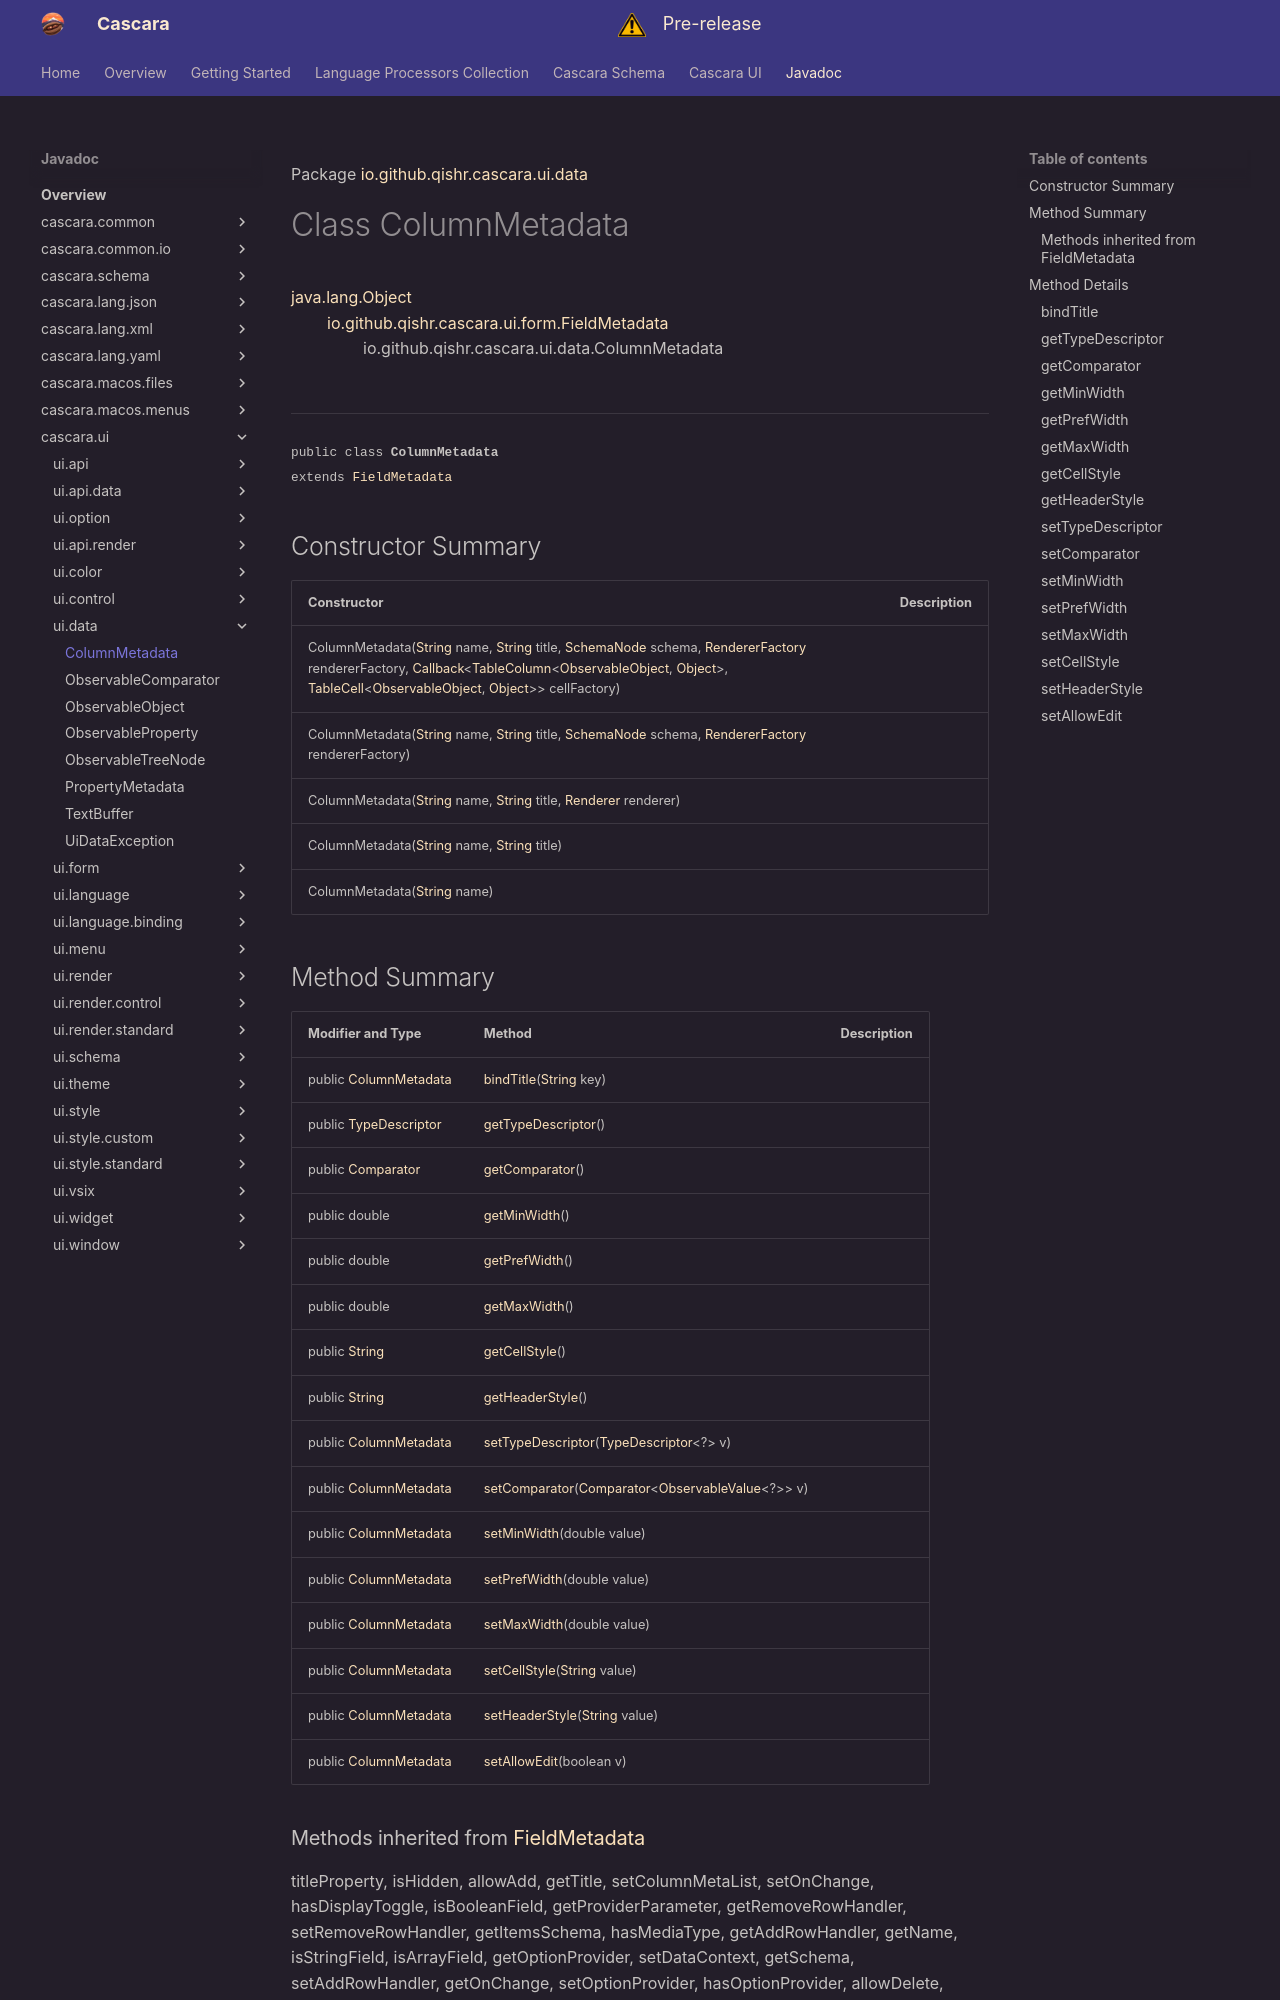

repository: qishr/qishr.github.io · page: javadoc/latest/cascara.ui/io/github/qishr/cascara/ui/data/ColumnMetadata/index.html · generator: mkdocs

Package [io.github.qishr.cascara.ui.data](index.md)

# Class ColumnMetadata
[java.lang.Object](https://docs.oracle.com/en/java/javase/24/docs/api/java.base/java/lang/Object.html)<br/>
        [io.github.qishr.cascara.ui.form.FieldMetadata](../../../../../../io/github/qishr/cascara/ui/form/FieldMetadata.md)<br/>
                io.github.qishr.cascara.ui.data.ColumnMetadata<br/>
<br/>

----

<span style="font-family: monospace; font-size: 80%;">public class __ColumnMetadata__<br/>extends [FieldMetadata](../../../../../../io/github/qishr/cascara/ui/form/FieldMetadata.md)
</span>


## Constructor Summary

| Constructor                                                                                                                                                                                                                                                                                                                                                                                                                                                                                                                                                                                                                                                                                                                                                                                                                                                                                                                                                                                                                                                                                                                          | Description |
|--------------------------------------------------------------------------------------------------------------------------------------------------------------------------------------------------------------------------------------------------------------------------------------------------------------------------------------------------------------------------------------------------------------------------------------------------------------------------------------------------------------------------------------------------------------------------------------------------------------------------------------------------------------------------------------------------------------------------------------------------------------------------------------------------------------------------------------------------------------------------------------------------------------------------------------------------------------------------------------------------------------------------------------------------------------------------------------------------------------------------------------|-------------|
| ColumnMetadata([String](https://docs.oracle.com/en/java/javase/24/docs/api/java.base/java/lang/String.html) name, [String](https://docs.oracle.com/en/java/javase/24/docs/api/java.base/java/lang/String.html) title, [SchemaNode](../../../../../../../cascara.schema/io/github/qishr/cascara/schema/structure/SchemaNode.md) schema, [RendererFactory](../../../../../../io/github/qishr/cascara/ui/render/RendererFactory.md) rendererFactory, [Callback](https://openjfx.io/javadoc/25/javafx.base/javafx/util/Callback.html)<[TableColumn](https://openjfx.io/javadoc/25/javafx.controls/javafx/scene/control/TableColumn.html)<[ObservableObject](../../../../../../io/github/qishr/cascara/ui/data/ObservableObject.md), [Object](https://docs.oracle.com/en/java/javase/24/docs/api/java.base/java/lang/Object.html)>, [TableCell](https://openjfx.io/javadoc/25/javafx.controls/javafx/scene/control/TableCell.html)<[ObservableObject](../../../../../../io/github/qishr/cascara/ui/data/ObservableObject.md), [Object](https://docs.oracle.com/en/java/javase/24/docs/api/java.base/java/lang/Object.html)>> cellFactory) |             |
| ColumnMetadata([String](https://docs.oracle.com/en/java/javase/24/docs/api/java.base/java/lang/String.html) name, [String](https://docs.oracle.com/en/java/javase/24/docs/api/java.base/java/lang/String.html) title, [SchemaNode](../../../../../../../cascara.schema/io/github/qishr/cascara/schema/structure/SchemaNode.md) schema, [RendererFactory](../../../../../../io/github/qishr/cascara/ui/render/RendererFactory.md) rendererFactory)                                                                                                                                                                                                                                                                                                                                                                                                                                                                                                                                                                                                                                                                                    |             |
| ColumnMetadata([String](https://docs.oracle.com/en/java/javase/24/docs/api/java.base/java/lang/String.html) name, [String](https://docs.oracle.com/en/java/javase/24/docs/api/java.base/java/lang/String.html) title, [Renderer](../../../../../../io/github/qishr/cascara/ui/api/render/Renderer.md) renderer)                                                                                                                                                                                                                                                                                                                                                                                                                                                                                                                                                                                                                                                                                                                                                                                                                      |             |
| ColumnMetadata([String](https://docs.oracle.com/en/java/javase/24/docs/api/java.base/java/lang/String.html) name, [String](https://docs.oracle.com/en/java/javase/24/docs/api/java.base/java/lang/String.html) title)                                                                                                                                                                                                                                                                                                                                                                                                                                                                                                                                                                                                                                                                                                                                                                                                                                                                                                                |             |
| ColumnMetadata([String](https://docs.oracle.com/en/java/javase/24/docs/api/java.base/java/lang/String.html) name)                                                                                                                                                                                                                                                                                                                                                                                                                                                                                                                                                                                                                                                                                                                                                                                                                                                                                                                                                                                                                    |             |
